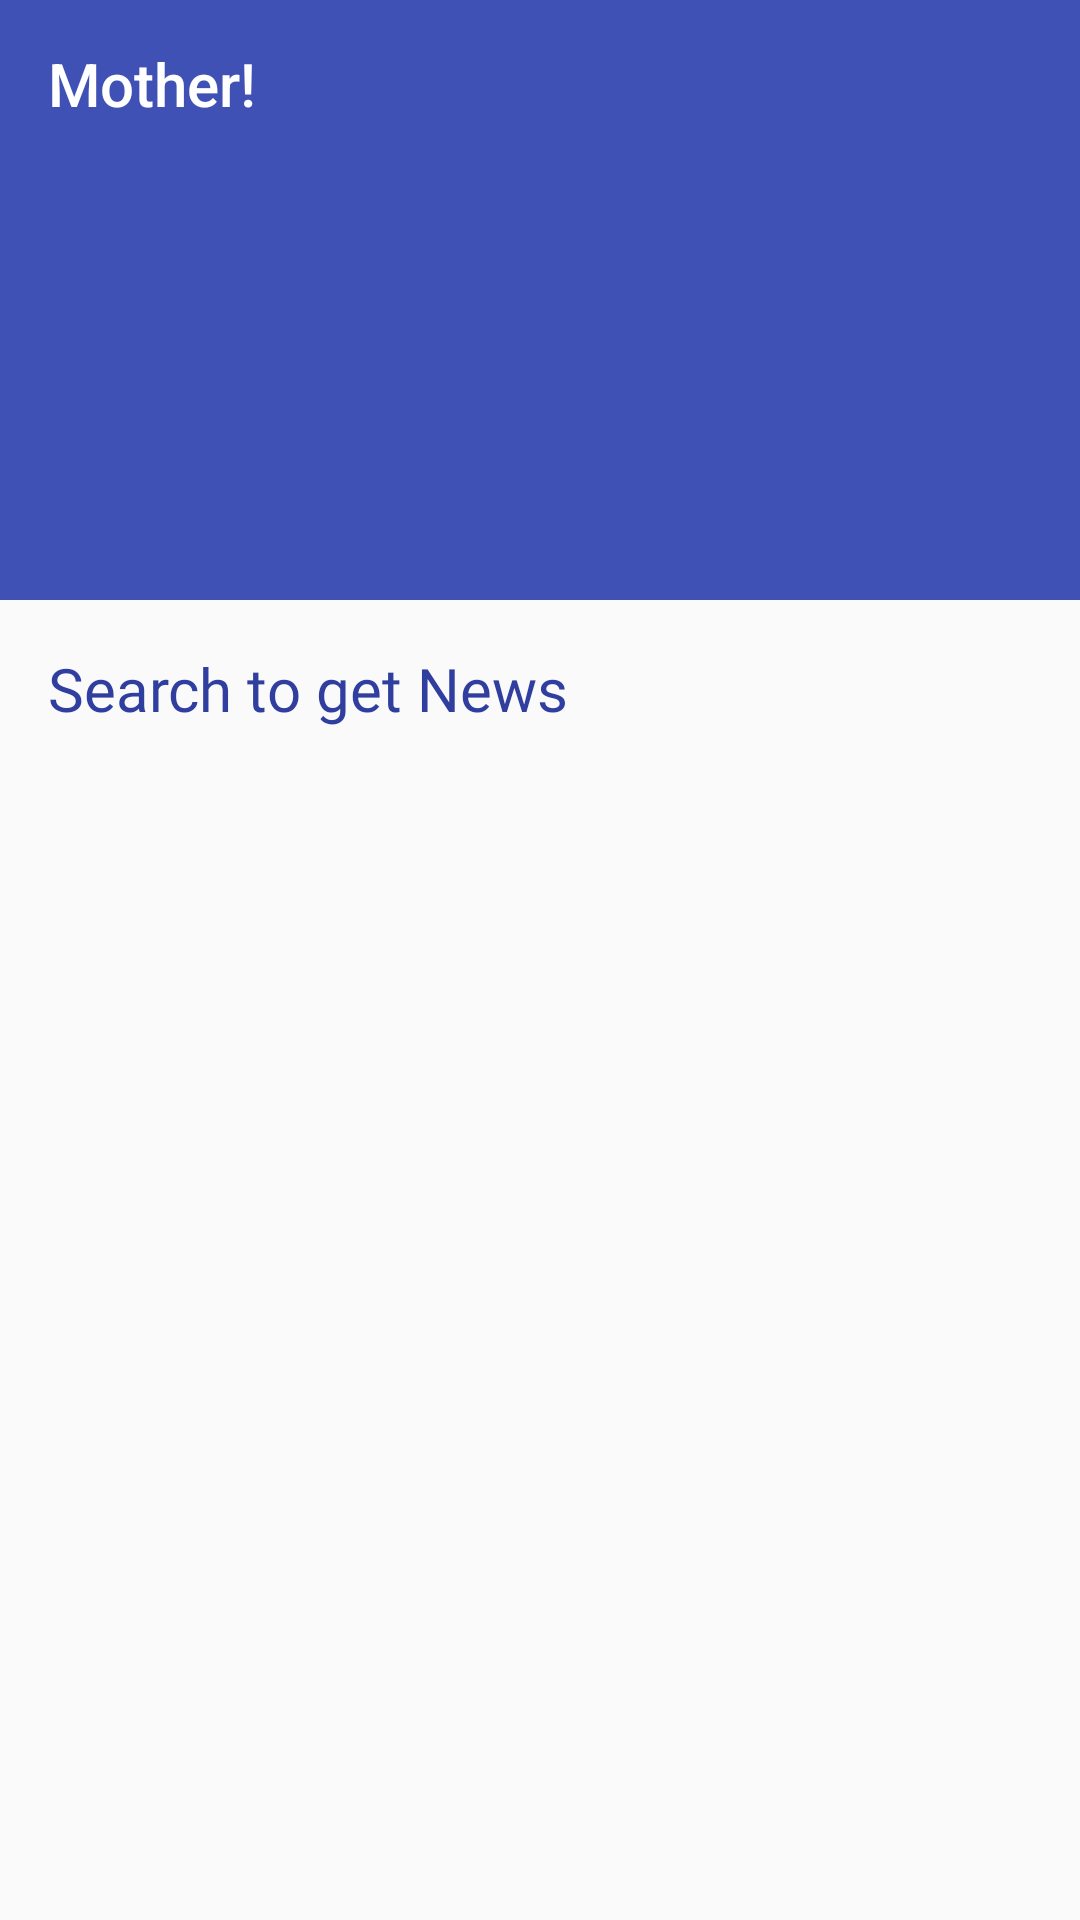

Here is an Android app screen rendered from its layout file. Give the layout XML and the strings, colors and styles it references.
<!-- AndroidManifest.xml: activity theme AppTheme.NoActionBar -->
<!-- res/layout/activity_main.xml -->
<?xml version="1.0" encoding="utf-8"?>
<androidx.drawerlayout.widget.DrawerLayout
    android:id="@+id/drawer_layout"
    xmlns:android="http://schemas.android.com/apk/res/android"
    xmlns:app="http://schemas.android.com/apk/res-auto"
    xmlns:tools="http://schemas.android.com/tools"
    android:layout_width="match_parent"
    android:layout_height="match_parent"
    android:fitsSystemWindows="true"
    tools:openDrawer="start"
    tools:context="com.hemantjoshi.newsapp.newsmain.MainActivity">

    <androidx.coordinatorlayout.widget.CoordinatorLayout
        xmlns:android="http://schemas.android.com/apk/res/android"
        xmlns:app="http://schemas.android.com/apk/res-auto"
        xmlns:tools="http://schemas.android.com/tools"
        android:id="@+id/main_content"
        android:layout_width="match_parent"
        android:layout_height="match_parent"
        tools:context="com.hion.ip.activities.MainActivity">

        <com.google.android.material.appbar.AppBarLayout
            android:id="@+id/appBarLayout"
            android:layout_width="match_parent"
            android:layout_height="wrap_content"
            android:theme="@style/ThemeOverlay.AppCompat.Dark.ActionBar">

            <com.google.android.material.appbar.CollapsingToolbarLayout
                android:layout_width="match_parent"
                android:layout_height="match_parent"
                app:layout_scrollFlags="scroll|exitUntilCollapsed"
                app:contentScrim="@color/colorPrimary"
                app:titleEnabled="false">

                <ImageView
                    android:id="@+id/imageView"
                    android:layout_width="match_parent"
                    android:layout_height="200dp"
                    app:layout_collapseMode="parallax"
                    android:scaleType="centerCrop" />

                <androidx.appcompat.widget.Toolbar
                    app:theme="@style/AppToolbar"
                    android:id="@+id/toolbar"
                    app:layout_scrollFlags="scroll|enterAlways"
                    android:layout_width="match_parent"
                    android:layout_height="?attr/actionBarSize"
                    app:layout_collapseMode="pin"
                    app:popupTheme="@style/ThemeOverlay.AppCompat.Light"
                    app:title="Mother!"/>

            </com.google.android.material.appbar.CollapsingToolbarLayout>

        </com.google.android.material.appbar.AppBarLayout>

        <androidx.core.widget.NestedScrollView
            android:id="@+id/scrollView"
            android:layout_width="match_parent"
            android:layout_height="match_parent"
            android:clipToPadding="false"
            app:layout_behavior="@string/appbar_scrolling_view_behavior">

            <RelativeLayout
                android:layout_width="match_parent"
                android:layout_height="match_parent">

                <androidx.recyclerview.widget.RecyclerView
                    android:id="@+id/recyclerView"
                    android:layoutAnimation="@anim/layout_anim"
                    android:layout_width="match_parent"
                    android:layout_height="match_parent">

                </androidx.recyclerview.widget.RecyclerView>

                <TextView
                    android:padding="16dp"
                    android:id="@+id/nothing"
                    android:layout_centerInParent="true"
                    android:text="Search to get News"
                    android:fontFamily="@font/roboto"
                    android:textSize="20sp"
                    android:textColor="@color/colorPrimaryDark"
                    android:layout_width="match_parent"
                    android:layout_height="match_parent" />

                <ProgressBar
                    android:foregroundGravity="center"
                    android:id="@+id/progressBar"
                    android:indeterminate="true"
                    android:indeterminateBehavior="repeat"
                    android:indeterminateOnly="true"
                    android:indeterminateTint="@color/colorPrimaryDark"
                    android:indeterminateTintMode="src_atop"
                    android:visibility="gone"
                    android:layout_centerInParent="true"
                    android:layout_width="wrap_content"
                    android:layout_height="wrap_content" />

            </RelativeLayout>

        </androidx.core.widget.NestedScrollView>

    </androidx.coordinatorlayout.widget.CoordinatorLayout>

    <com.google.android.material.navigation.NavigationView
        android:id="@+id/nav_view"
        android:layout_width="wrap_content"
        android:layout_height="match_parent"
        android:layout_gravity="start"
        android:fitsSystemWindows="true"
        app:headerLayout="@layout/nav_bar_header"
        app:menu="@menu/menu_navbar"/>


</androidx.drawerlayout.widget.DrawerLayout>
<!-- res/layout/nav_bar_header.xml (included above) -->
<?xml version="1.0" encoding="utf-8"?>
<LinearLayout xmlns:android="http://schemas.android.com/apk/res/android"
    xmlns:app="http://schemas.android.com/apk/res-auto"
    xmlns:tools="http://schemas.android.com/tools"
    android:layout_width="match_parent"
    android:layout_height="150dp"
    android:background="@drawable/side_nav_bar"
    android:gravity="bottom"
    android:orientation="vertical"
    android:paddingLeft="32dp"
    android:paddingRight="32dp"
    android:theme="@style/ThemeOverlay.AppCompat.Dark">

    <TextView
        android:id="@+id/displayName"
        android:layout_width="match_parent"
        android:layout_height="wrap_content"
        android:textSize="25sp"
        android:textStyle="bold"
        android:fontFamily="monospace"
        tools:text="Hemant Joshi"
        android:textAppearance="@style/TextAppearance.AppCompat.Body1" />

    <TextView
        android:layout_marginBottom="8dp"
        android:id="@+id/nav_bar_email"
        android:layout_width="match_parent"
        android:layout_height="wrap_content"
        android:textSize="16sp"
        tools:text="hjoshi123@gmail.com" />

</LinearLayout>
<!-- resources referenced by this layout -->
<resources>
  <color name="colorPrimary">#3F51B5</color>
  <color name="colorPrimaryDark">#303F9F</color>
  <style name="AppToolbar" parent="ThemeOverlay.AppCompat.Dark.ActionBar">
          <item name="android:textColorPrimary">@android:color/white</item>
          <item name="android:textColorSecondary">@android:color/white</item>
      </style>
  <style name="AppTheme.NoActionBar">
          <item name="windowActionBar">false</item>
          <item name="windowNoTitle">true</item>
      </style>
</resources>
